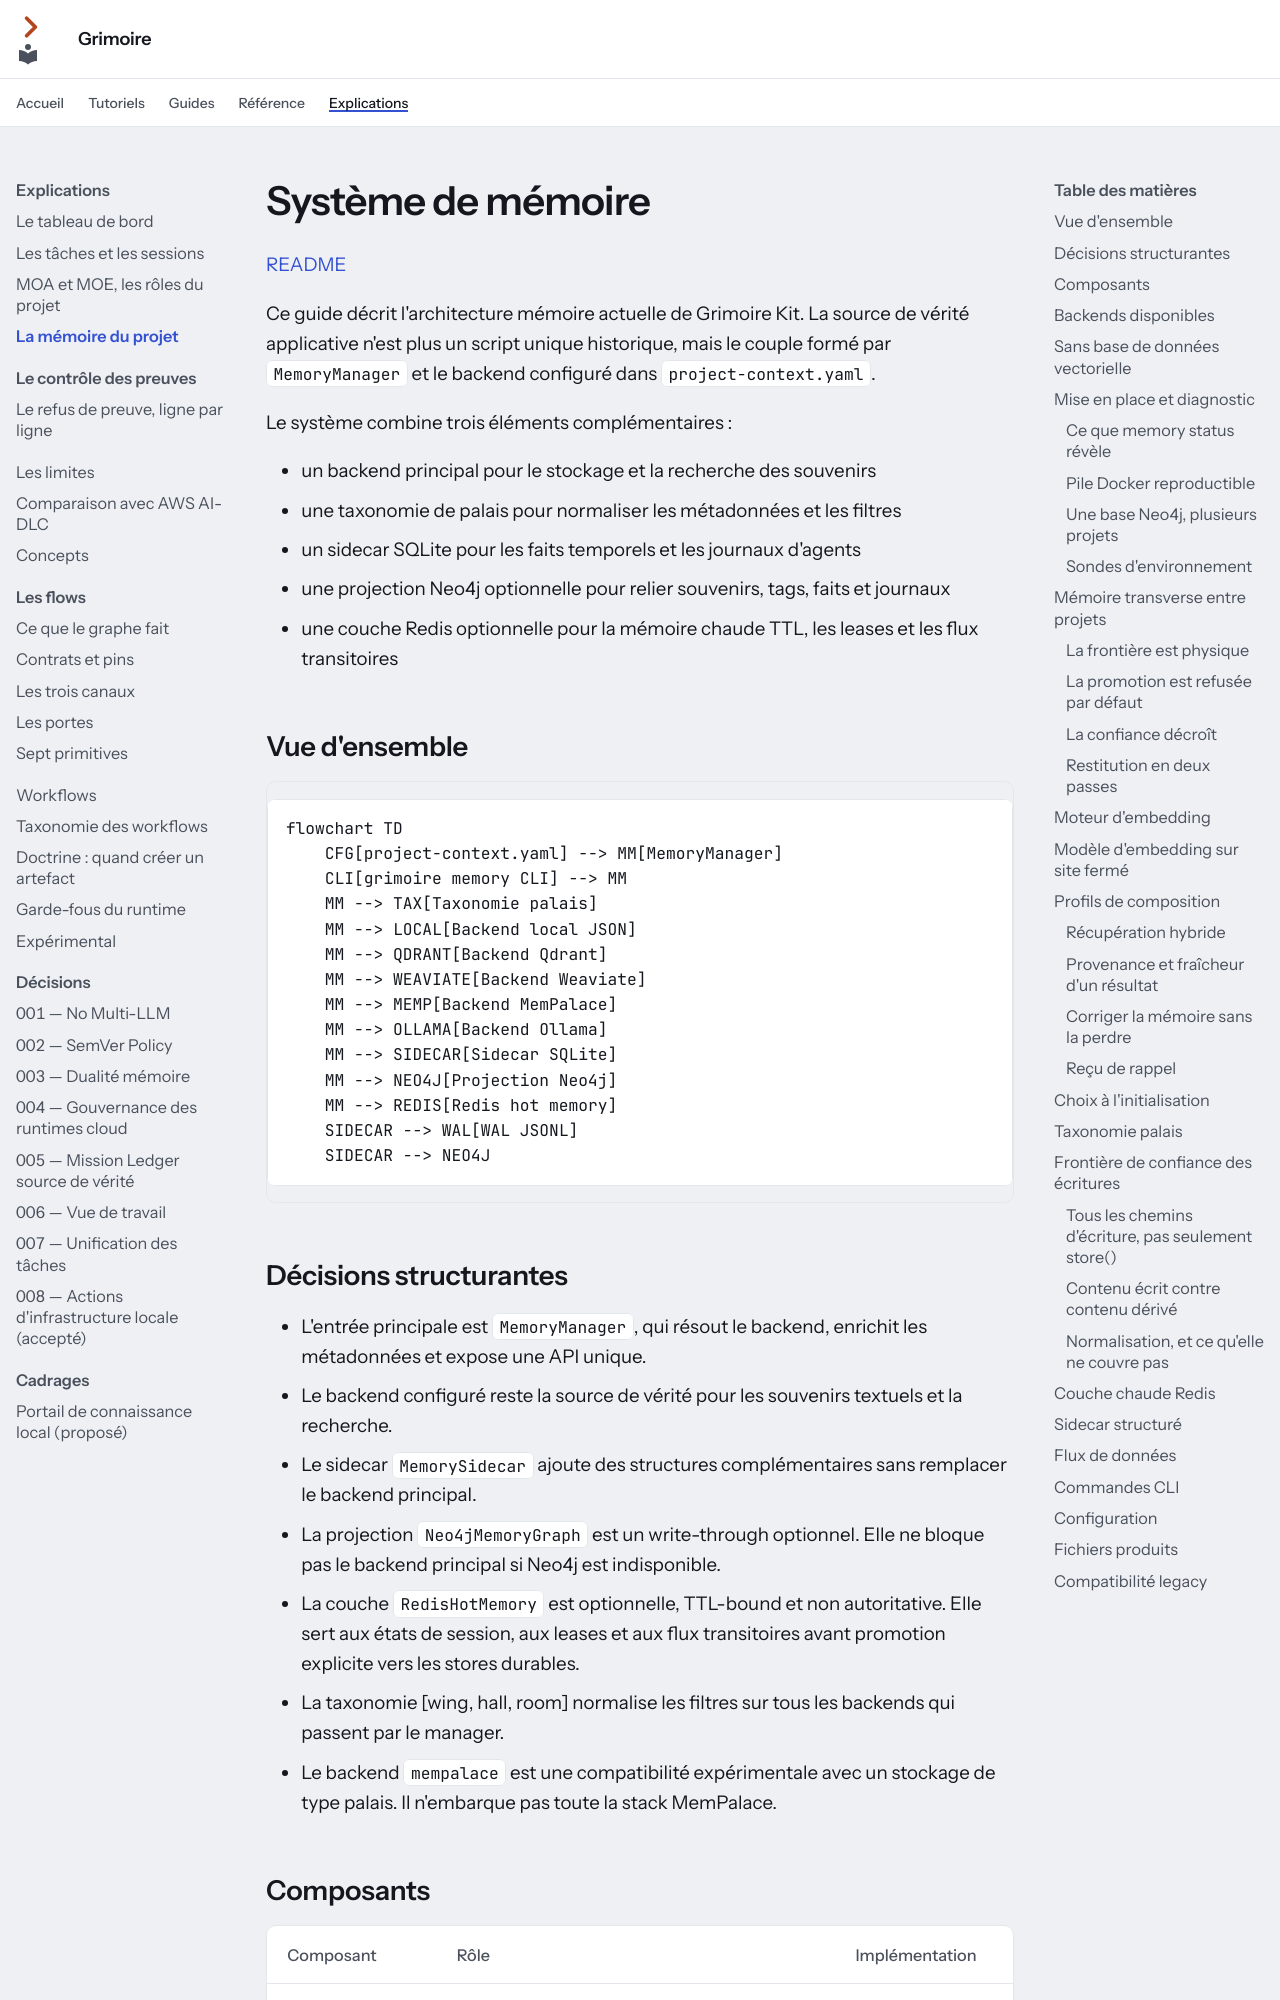

repository: Guilhem-Bonnet/Grimoire-kit · page: explications/memoire/index.html · generator: mkdocs

---
audience: utilisateur
---

# Système de mémoire

[README](https://github.com/Guilhem-Bonnet/Grimoire-kit)

Ce guide décrit l'architecture mémoire actuelle de Grimoire Kit. La source de vérité applicative n'est plus un script unique historique, mais le couple formé par `MemoryManager` et le backend configuré dans `project-context.yaml`.

Le système combine trois éléments complémentaires :

- un backend principal pour le stockage et la recherche des souvenirs
- une taxonomie de palais pour normaliser les métadonnées et les filtres
- un sidecar SQLite pour les faits temporels et les journaux d'agents
- une projection Neo4j optionnelle pour relier souvenirs, tags, faits et journaux
- une couche Redis optionnelle pour la mémoire chaude TTL, les leases et les flux transitoires

## Vue d'ensemble

```mermaid
flowchart TD
    CFG[project-context.yaml] --> MM[MemoryManager]
    CLI[grimoire memory CLI] --> MM
    MM --> TAX[Taxonomie palais]
    MM --> LOCAL[Backend local JSON]
    MM --> QDRANT[Backend Qdrant]
    MM --> WEAVIATE[Backend Weaviate]
    MM --> MEMP[Backend MemPalace]
    MM --> OLLAMA[Backend Ollama]
    MM --> SIDECAR[Sidecar SQLite]
    MM --> NEO4J[Projection Neo4j]
    MM --> REDIS[Redis hot memory]
    SIDECAR --> WAL[WAL JSONL]
    SIDECAR --> NEO4J
```

## Décisions structurantes

- L'entrée principale est `MemoryManager`, qui résout le backend, enrichit les métadonnées et expose une API unique.
- Le backend configuré reste la source de vérité pour les souvenirs textuels et la recherche.
- Le sidecar `MemorySidecar` ajoute des structures complémentaires sans remplacer le backend principal.
- La projection `Neo4jMemoryGraph` est un write-through optionnel. Elle ne bloque pas le backend principal si Neo4j est indisponible.
- La couche `RedisHotMemory` est optionnelle, TTL-bound et non autoritative. Elle sert aux états de session, aux leases et aux flux transitoires avant promotion explicite vers les stores durables.
- La taxonomie [wing, hall, room] normalise les filtres sur tous les backends qui passent par le manager.
- Le backend `mempalace` est une compatibilité expérimentale avec un stockage de type palais. Il n'embarque pas toute la stack MemPalace.
